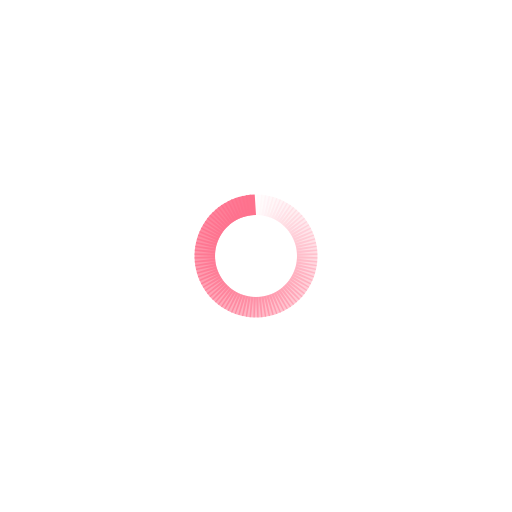
t = 0.00 s
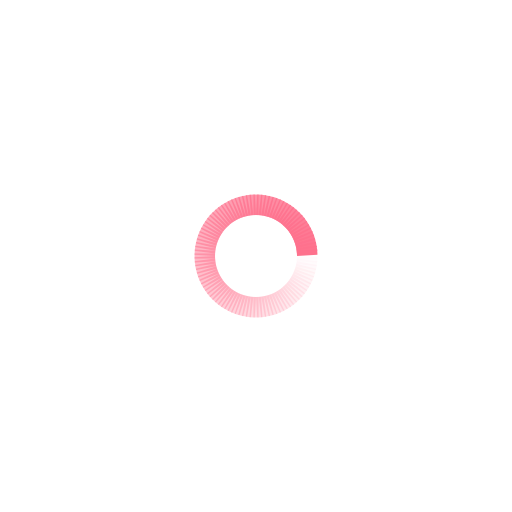
t = 0.11 s
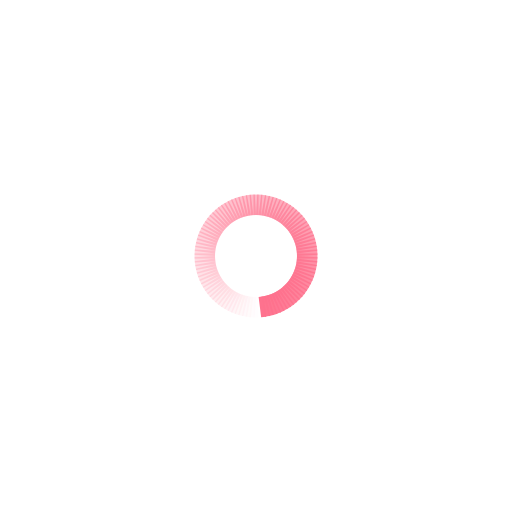
t = 0.22 s
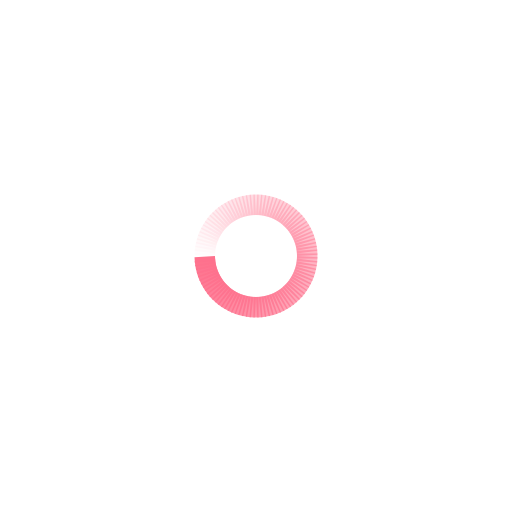
t = 0.33 s

The animated SVG that drew these frames (rendered in a browser with its animation timeline set to each time). Animation: 100 SMIL elements (animate=100); one cycle of 0.44 s, repeats indefinitely.

<svg xmlns="http://www.w3.org/2000/svg" viewBox="0 0 100 100" preserveAspectRatio="xMidYMid" width="198" height="198" style="shape-rendering: auto; display: block; background: transparent;" xmlns:xlink="http://www.w3.org/1999/xlink"><g><g transform="rotate(0 50 50)">
  <rect fill="#fe718d" height="4" width="1" ry="0" rx="0" y="38" x="49.5">
    <animate repeatCount="indefinite" begin="-0.4380530973451328s" dur="0.4424778761061947s" keyTimes="0;1" values="1;0" attributeName="opacity"></animate>
  </rect>
</g><g transform="rotate(3.6 50 50)">
  <rect fill="#fe718d" height="4" width="1" ry="0" rx="0" y="38" x="49.5">
    <animate repeatCount="indefinite" begin="-0.43362831858407086s" dur="0.4424778761061947s" keyTimes="0;1" values="1;0" attributeName="opacity"></animate>
  </rect>
</g><g transform="rotate(7.2 50 50)">
  <rect fill="#fe718d" height="4" width="1" ry="0" rx="0" y="38" x="49.5">
    <animate repeatCount="indefinite" begin="-0.4292035398230089s" dur="0.4424778761061947s" keyTimes="0;1" values="1;0" attributeName="opacity"></animate>
  </rect>
</g><g transform="rotate(10.8 50 50)">
  <rect fill="#fe718d" height="4" width="1" ry="0" rx="0" y="38" x="49.5">
    <animate repeatCount="indefinite" begin="-0.42477876106194695s" dur="0.4424778761061947s" keyTimes="0;1" values="1;0" attributeName="opacity"></animate>
  </rect>
</g><g transform="rotate(14.4 50 50)">
  <rect fill="#fe718d" height="4" width="1" ry="0" rx="0" y="38" x="49.5">
    <animate repeatCount="indefinite" begin="-0.420353982300885s" dur="0.4424778761061947s" keyTimes="0;1" values="1;0" attributeName="opacity"></animate>
  </rect>
</g><g transform="rotate(18 50 50)">
  <rect fill="#fe718d" height="4" width="1" ry="0" rx="0" y="38" x="49.5">
    <animate repeatCount="indefinite" begin="-0.41592920353982304s" dur="0.4424778761061947s" keyTimes="0;1" values="1;0" attributeName="opacity"></animate>
  </rect>
</g><g transform="rotate(21.6 50 50)">
  <rect fill="#fe718d" height="4" width="1" ry="0" rx="0" y="38" x="49.5">
    <animate repeatCount="indefinite" begin="-0.4115044247787611s" dur="0.4424778761061947s" keyTimes="0;1" values="1;0" attributeName="opacity"></animate>
  </rect>
</g><g transform="rotate(25.2 50 50)">
  <rect fill="#fe718d" height="4" width="1" ry="0" rx="0" y="38" x="49.5">
    <animate repeatCount="indefinite" begin="-0.4070796460176992s" dur="0.4424778761061947s" keyTimes="0;1" values="1;0" attributeName="opacity"></animate>
  </rect>
</g><g transform="rotate(28.8 50 50)">
  <rect fill="#fe718d" height="4" width="1" ry="0" rx="0" y="38" x="49.5">
    <animate repeatCount="indefinite" begin="-0.40265486725663724s" dur="0.4424778761061947s" keyTimes="0;1" values="1;0" attributeName="opacity"></animate>
  </rect>
</g><g transform="rotate(32.4 50 50)">
  <rect fill="#fe718d" height="4" width="1" ry="0" rx="0" y="38" x="49.5">
    <animate repeatCount="indefinite" begin="-0.3982300884955753s" dur="0.4424778761061947s" keyTimes="0;1" values="1;0" attributeName="opacity"></animate>
  </rect>
</g><g transform="rotate(36 50 50)">
  <rect fill="#fe718d" height="4" width="1" ry="0" rx="0" y="38" x="49.5">
    <animate repeatCount="indefinite" begin="-0.39380530973451333s" dur="0.4424778761061947s" keyTimes="0;1" values="1;0" attributeName="opacity"></animate>
  </rect>
</g><g transform="rotate(39.6 50 50)">
  <rect fill="#fe718d" height="4" width="1" ry="0" rx="0" y="38" x="49.5">
    <animate repeatCount="indefinite" begin="-0.3893805309734514s" dur="0.4424778761061947s" keyTimes="0;1" values="1;0" attributeName="opacity"></animate>
  </rect>
</g><g transform="rotate(43.2 50 50)">
  <rect fill="#fe718d" height="4" width="1" ry="0" rx="0" y="38" x="49.5">
    <animate repeatCount="indefinite" begin="-0.3849557522123894s" dur="0.4424778761061947s" keyTimes="0;1" values="1;0" attributeName="opacity"></animate>
  </rect>
</g><g transform="rotate(46.8 50 50)">
  <rect fill="#fe718d" height="4" width="1" ry="0" rx="0" y="38" x="49.5">
    <animate repeatCount="indefinite" begin="-0.38053097345132747s" dur="0.4424778761061947s" keyTimes="0;1" values="1;0" attributeName="opacity"></animate>
  </rect>
</g><g transform="rotate(50.4 50 50)">
  <rect fill="#fe718d" height="4" width="1" ry="0" rx="0" y="38" x="49.5">
    <animate repeatCount="indefinite" begin="-0.3761061946902655s" dur="0.4424778761061947s" keyTimes="0;1" values="1;0" attributeName="opacity"></animate>
  </rect>
</g><g transform="rotate(54 50 50)">
  <rect fill="#fe718d" height="4" width="1" ry="0" rx="0" y="38" x="49.5">
    <animate repeatCount="indefinite" begin="-0.37168141592920356s" dur="0.4424778761061947s" keyTimes="0;1" values="1;0" attributeName="opacity"></animate>
  </rect>
</g><g transform="rotate(57.6 50 50)">
  <rect fill="#fe718d" height="4" width="1" ry="0" rx="0" y="38" x="49.5">
    <animate repeatCount="indefinite" begin="-0.36725663716814166s" dur="0.4424778761061947s" keyTimes="0;1" values="1;0" attributeName="opacity"></animate>
  </rect>
</g><g transform="rotate(61.2 50 50)">
  <rect fill="#fe718d" height="4" width="1" ry="0" rx="0" y="38" x="49.5">
    <animate repeatCount="indefinite" begin="-0.3628318584070797s" dur="0.4424778761061947s" keyTimes="0;1" values="1;0" attributeName="opacity"></animate>
  </rect>
</g><g transform="rotate(64.8 50 50)">
  <rect fill="#fe718d" height="4" width="1" ry="0" rx="0" y="38" x="49.5">
    <animate repeatCount="indefinite" begin="-0.35840707964601776s" dur="0.4424778761061947s" keyTimes="0;1" values="1;0" attributeName="opacity"></animate>
  </rect>
</g><g transform="rotate(68.4 50 50)">
  <rect fill="#fe718d" height="4" width="1" ry="0" rx="0" y="38" x="49.5">
    <animate repeatCount="indefinite" begin="-0.3539823008849558s" dur="0.4424778761061947s" keyTimes="0;1" values="1;0" attributeName="opacity"></animate>
  </rect>
</g><g transform="rotate(72 50 50)">
  <rect fill="#fe718d" height="4" width="1" ry="0" rx="0" y="38" x="49.5">
    <animate repeatCount="indefinite" begin="-0.34955752212389385s" dur="0.4424778761061947s" keyTimes="0;1" values="1;0" attributeName="opacity"></animate>
  </rect>
</g><g transform="rotate(75.6 50 50)">
  <rect fill="#fe718d" height="4" width="1" ry="0" rx="0" y="38" x="49.5">
    <animate repeatCount="indefinite" begin="-0.3451327433628319s" dur="0.4424778761061947s" keyTimes="0;1" values="1;0" attributeName="opacity"></animate>
  </rect>
</g><g transform="rotate(79.2 50 50)">
  <rect fill="#fe718d" height="4" width="1" ry="0" rx="0" y="38" x="49.5">
    <animate repeatCount="indefinite" begin="-0.34070796460176994s" dur="0.4424778761061947s" keyTimes="0;1" values="1;0" attributeName="opacity"></animate>
  </rect>
</g><g transform="rotate(82.8 50 50)">
  <rect fill="#fe718d" height="4" width="1" ry="0" rx="0" y="38" x="49.5">
    <animate repeatCount="indefinite" begin="-0.336283185840708s" dur="0.4424778761061947s" keyTimes="0;1" values="1;0" attributeName="opacity"></animate>
  </rect>
</g><g transform="rotate(86.4 50 50)">
  <rect fill="#fe718d" height="4" width="1" ry="0" rx="0" y="38" x="49.5">
    <animate repeatCount="indefinite" begin="-0.33185840707964603s" dur="0.4424778761061947s" keyTimes="0;1" values="1;0" attributeName="opacity"></animate>
  </rect>
</g><g transform="rotate(90 50 50)">
  <rect fill="#fe718d" height="4" width="1" ry="0" rx="0" y="38" x="49.5">
    <animate repeatCount="indefinite" begin="-0.32743362831858414s" dur="0.4424778761061947s" keyTimes="0;1" values="1;0" attributeName="opacity"></animate>
  </rect>
</g><g transform="rotate(93.6 50 50)">
  <rect fill="#fe718d" height="4" width="1" ry="0" rx="0" y="38" x="49.5">
    <animate repeatCount="indefinite" begin="-0.3230088495575222s" dur="0.4424778761061947s" keyTimes="0;1" values="1;0" attributeName="opacity"></animate>
  </rect>
</g><g transform="rotate(97.2 50 50)">
  <rect fill="#fe718d" height="4" width="1" ry="0" rx="0" y="38" x="49.5">
    <animate repeatCount="indefinite" begin="-0.31858407079646023s" dur="0.4424778761061947s" keyTimes="0;1" values="1;0" attributeName="opacity"></animate>
  </rect>
</g><g transform="rotate(100.8 50 50)">
  <rect fill="#fe718d" height="4" width="1" ry="0" rx="0" y="38" x="49.5">
    <animate repeatCount="indefinite" begin="-0.3141592920353983s" dur="0.4424778761061947s" keyTimes="0;1" values="1;0" attributeName="opacity"></animate>
  </rect>
</g><g transform="rotate(104.4 50 50)">
  <rect fill="#fe718d" height="4" width="1" ry="0" rx="0" y="38" x="49.5">
    <animate repeatCount="indefinite" begin="-0.3097345132743363s" dur="0.4424778761061947s" keyTimes="0;1" values="1;0" attributeName="opacity"></animate>
  </rect>
</g><g transform="rotate(108 50 50)">
  <rect fill="#fe718d" height="4" width="1" ry="0" rx="0" y="38" x="49.5">
    <animate repeatCount="indefinite" begin="-0.30530973451327437s" dur="0.4424778761061947s" keyTimes="0;1" values="1;0" attributeName="opacity"></animate>
  </rect>
</g><g transform="rotate(111.6 50 50)">
  <rect fill="#fe718d" height="4" width="1" ry="0" rx="0" y="38" x="49.5">
    <animate repeatCount="indefinite" begin="-0.3008849557522124s" dur="0.4424778761061947s" keyTimes="0;1" values="1;0" attributeName="opacity"></animate>
  </rect>
</g><g transform="rotate(115.2 50 50)">
  <rect fill="#fe718d" height="4" width="1" ry="0" rx="0" y="38" x="49.5">
    <animate repeatCount="indefinite" begin="-0.29646017699115046s" dur="0.4424778761061947s" keyTimes="0;1" values="1;0" attributeName="opacity"></animate>
  </rect>
</g><g transform="rotate(118.8 50 50)">
  <rect fill="#fe718d" height="4" width="1" ry="0" rx="0" y="38" x="49.5">
    <animate repeatCount="indefinite" begin="-0.2920353982300885s" dur="0.4424778761061947s" keyTimes="0;1" values="1;0" attributeName="opacity"></animate>
  </rect>
</g><g transform="rotate(122.4 50 50)">
  <rect fill="#fe718d" height="4" width="1" ry="0" rx="0" y="38" x="49.5">
    <animate repeatCount="indefinite" begin="-0.2876106194690266s" dur="0.4424778761061947s" keyTimes="0;1" values="1;0" attributeName="opacity"></animate>
  </rect>
</g><g transform="rotate(126 50 50)">
  <rect fill="#fe718d" height="4" width="1" ry="0" rx="0" y="38" x="49.5">
    <animate repeatCount="indefinite" begin="-0.28318584070796465s" dur="0.4424778761061947s" keyTimes="0;1" values="1;0" attributeName="opacity"></animate>
  </rect>
</g><g transform="rotate(129.6 50 50)">
  <rect fill="#fe718d" height="4" width="1" ry="0" rx="0" y="38" x="49.5">
    <animate repeatCount="indefinite" begin="-0.2787610619469027s" dur="0.4424778761061947s" keyTimes="0;1" values="1;0" attributeName="opacity"></animate>
  </rect>
</g><g transform="rotate(133.2 50 50)">
  <rect fill="#fe718d" height="4" width="1" ry="0" rx="0" y="38" x="49.5">
    <animate repeatCount="indefinite" begin="-0.27433628318584075s" dur="0.4424778761061947s" keyTimes="0;1" values="1;0" attributeName="opacity"></animate>
  </rect>
</g><g transform="rotate(136.8 50 50)">
  <rect fill="#fe718d" height="4" width="1" ry="0" rx="0" y="38" x="49.5">
    <animate repeatCount="indefinite" begin="-0.2699115044247788s" dur="0.4424778761061947s" keyTimes="0;1" values="1;0" attributeName="opacity"></animate>
  </rect>
</g><g transform="rotate(140.4 50 50)">
  <rect fill="#fe718d" height="4" width="1" ry="0" rx="0" y="38" x="49.5">
    <animate repeatCount="indefinite" begin="-0.26548672566371684s" dur="0.4424778761061947s" keyTimes="0;1" values="1;0" attributeName="opacity"></animate>
  </rect>
</g><g transform="rotate(144 50 50)">
  <rect fill="#fe718d" height="4" width="1" ry="0" rx="0" y="38" x="49.5">
    <animate repeatCount="indefinite" begin="-0.2610619469026549s" dur="0.4424778761061947s" keyTimes="0;1" values="1;0" attributeName="opacity"></animate>
  </rect>
</g><g transform="rotate(147.6 50 50)">
  <rect fill="#fe718d" height="4" width="1" ry="0" rx="0" y="38" x="49.5">
    <animate repeatCount="indefinite" begin="-0.25663716814159293s" dur="0.4424778761061947s" keyTimes="0;1" values="1;0" attributeName="opacity"></animate>
  </rect>
</g><g transform="rotate(151.2 50 50)">
  <rect fill="#fe718d" height="4" width="1" ry="0" rx="0" y="38" x="49.5">
    <animate repeatCount="indefinite" begin="-0.25221238938053103s" dur="0.4424778761061947s" keyTimes="0;1" values="1;0" attributeName="opacity"></animate>
  </rect>
</g><g transform="rotate(154.8 50 50)">
  <rect fill="#fe718d" height="4" width="1" ry="0" rx="0" y="38" x="49.5">
    <animate repeatCount="indefinite" begin="-0.24778761061946905s" dur="0.4424778761061947s" keyTimes="0;1" values="1;0" attributeName="opacity"></animate>
  </rect>
</g><g transform="rotate(158.4 50 50)">
  <rect fill="#fe718d" height="4" width="1" ry="0" rx="0" y="38" x="49.5">
    <animate repeatCount="indefinite" begin="-0.2433628318584071s" dur="0.4424778761061947s" keyTimes="0;1" values="1;0" attributeName="opacity"></animate>
  </rect>
</g><g transform="rotate(162 50 50)">
  <rect fill="#fe718d" height="4" width="1" ry="0" rx="0" y="38" x="49.5">
    <animate repeatCount="indefinite" begin="-0.23893805309734517s" dur="0.4424778761061947s" keyTimes="0;1" values="1;0" attributeName="opacity"></animate>
  </rect>
</g><g transform="rotate(165.6 50 50)">
  <rect fill="#fe718d" height="4" width="1" ry="0" rx="0" y="38" x="49.5">
    <animate repeatCount="indefinite" begin="-0.23451327433628322s" dur="0.4424778761061947s" keyTimes="0;1" values="1;0" attributeName="opacity"></animate>
  </rect>
</g><g transform="rotate(169.2 50 50)">
  <rect fill="#fe718d" height="4" width="1" ry="0" rx="0" y="38" x="49.5">
    <animate repeatCount="indefinite" begin="-0.23008849557522126s" dur="0.4424778761061947s" keyTimes="0;1" values="1;0" attributeName="opacity"></animate>
  </rect>
</g><g transform="rotate(172.8 50 50)">
  <rect fill="#fe718d" height="4" width="1" ry="0" rx="0" y="38" x="49.5">
    <animate repeatCount="indefinite" begin="-0.2256637168141593s" dur="0.4424778761061947s" keyTimes="0;1" values="1;0" attributeName="opacity"></animate>
  </rect>
</g><g transform="rotate(176.4 50 50)">
  <rect fill="#fe718d" height="4" width="1" ry="0" rx="0" y="38" x="49.5">
    <animate repeatCount="indefinite" begin="-0.22123893805309738s" dur="0.4424778761061947s" keyTimes="0;1" values="1;0" attributeName="opacity"></animate>
  </rect>
</g><g transform="rotate(180 50 50)">
  <rect fill="#fe718d" height="4" width="1" ry="0" rx="0" y="38" x="49.5">
    <animate repeatCount="indefinite" begin="-0.21681415929203543s" dur="0.4424778761061947s" keyTimes="0;1" values="1;0" attributeName="opacity"></animate>
  </rect>
</g><g transform="rotate(183.6 50 50)">
  <rect fill="#fe718d" height="4" width="1" ry="0" rx="0" y="38" x="49.5">
    <animate repeatCount="indefinite" begin="-0.21238938053097348s" dur="0.4424778761061947s" keyTimes="0;1" values="1;0" attributeName="opacity"></animate>
  </rect>
</g><g transform="rotate(187.2 50 50)">
  <rect fill="#fe718d" height="4" width="1" ry="0" rx="0" y="38" x="49.5">
    <animate repeatCount="indefinite" begin="-0.20796460176991152s" dur="0.4424778761061947s" keyTimes="0;1" values="1;0" attributeName="opacity"></animate>
  </rect>
</g><g transform="rotate(190.8 50 50)">
  <rect fill="#fe718d" height="4" width="1" ry="0" rx="0" y="38" x="49.5">
    <animate repeatCount="indefinite" begin="-0.2035398230088496s" dur="0.4424778761061947s" keyTimes="0;1" values="1;0" attributeName="opacity"></animate>
  </rect>
</g><g transform="rotate(194.4 50 50)">
  <rect fill="#fe718d" height="4" width="1" ry="0" rx="0" y="38" x="49.5">
    <animate repeatCount="indefinite" begin="-0.19911504424778764s" dur="0.4424778761061947s" keyTimes="0;1" values="1;0" attributeName="opacity"></animate>
  </rect>
</g><g transform="rotate(198 50 50)">
  <rect fill="#fe718d" height="4" width="1" ry="0" rx="0" y="38" x="49.5">
    <animate repeatCount="indefinite" begin="-0.1946902654867257s" dur="0.4424778761061947s" keyTimes="0;1" values="1;0" attributeName="opacity"></animate>
  </rect>
</g><g transform="rotate(201.6 50 50)">
  <rect fill="#fe718d" height="4" width="1" ry="0" rx="0" y="38" x="49.5">
    <animate repeatCount="indefinite" begin="-0.19026548672566373s" dur="0.4424778761061947s" keyTimes="0;1" values="1;0" attributeName="opacity"></animate>
  </rect>
</g><g transform="rotate(205.2 50 50)">
  <rect fill="#fe718d" height="4" width="1" ry="0" rx="0" y="38" x="49.5">
    <animate repeatCount="indefinite" begin="-0.18584070796460178s" dur="0.4424778761061947s" keyTimes="0;1" values="1;0" attributeName="opacity"></animate>
  </rect>
</g><g transform="rotate(208.8 50 50)">
  <rect fill="#fe718d" height="4" width="1" ry="0" rx="0" y="38" x="49.5">
    <animate repeatCount="indefinite" begin="-0.18141592920353986s" dur="0.4424778761061947s" keyTimes="0;1" values="1;0" attributeName="opacity"></animate>
  </rect>
</g><g transform="rotate(212.4 50 50)">
  <rect fill="#fe718d" height="4" width="1" ry="0" rx="0" y="38" x="49.5">
    <animate repeatCount="indefinite" begin="-0.1769911504424779s" dur="0.4424778761061947s" keyTimes="0;1" values="1;0" attributeName="opacity"></animate>
  </rect>
</g><g transform="rotate(216 50 50)">
  <rect fill="#fe718d" height="4" width="1" ry="0" rx="0" y="38" x="49.5">
    <animate repeatCount="indefinite" begin="-0.17256637168141595s" dur="0.4424778761061947s" keyTimes="0;1" values="1;0" attributeName="opacity"></animate>
  </rect>
</g><g transform="rotate(219.6 50 50)">
  <rect fill="#fe718d" height="4" width="1" ry="0" rx="0" y="38" x="49.5">
    <animate repeatCount="indefinite" begin="-0.168141592920354s" dur="0.4424778761061947s" keyTimes="0;1" values="1;0" attributeName="opacity"></animate>
  </rect>
</g><g transform="rotate(223.2 50 50)">
  <rect fill="#fe718d" height="4" width="1" ry="0" rx="0" y="38" x="49.5">
    <animate repeatCount="indefinite" begin="-0.16371681415929207s" dur="0.4424778761061947s" keyTimes="0;1" values="1;0" attributeName="opacity"></animate>
  </rect>
</g><g transform="rotate(226.8 50 50)">
  <rect fill="#fe718d" height="4" width="1" ry="0" rx="0" y="38" x="49.5">
    <animate repeatCount="indefinite" begin="-0.15929203539823011s" dur="0.4424778761061947s" keyTimes="0;1" values="1;0" attributeName="opacity"></animate>
  </rect>
</g><g transform="rotate(230.4 50 50)">
  <rect fill="#fe718d" height="4" width="1" ry="0" rx="0" y="38" x="49.5">
    <animate repeatCount="indefinite" begin="-0.15486725663716816s" dur="0.4424778761061947s" keyTimes="0;1" values="1;0" attributeName="opacity"></animate>
  </rect>
</g><g transform="rotate(234 50 50)">
  <rect fill="#fe718d" height="4" width="1" ry="0" rx="0" y="38" x="49.5">
    <animate repeatCount="indefinite" begin="-0.1504424778761062s" dur="0.4424778761061947s" keyTimes="0;1" values="1;0" attributeName="opacity"></animate>
  </rect>
</g><g transform="rotate(237.6 50 50)">
  <rect fill="#fe718d" height="4" width="1" ry="0" rx="0" y="38" x="49.5">
    <animate repeatCount="indefinite" begin="-0.14601769911504425s" dur="0.4424778761061947s" keyTimes="0;1" values="1;0" attributeName="opacity"></animate>
  </rect>
</g><g transform="rotate(241.2 50 50)">
  <rect fill="#fe718d" height="4" width="1" ry="0" rx="0" y="38" x="49.5">
    <animate repeatCount="indefinite" begin="-0.14159292035398233s" dur="0.4424778761061947s" keyTimes="0;1" values="1;0" attributeName="opacity"></animate>
  </rect>
</g><g transform="rotate(244.8 50 50)">
  <rect fill="#fe718d" height="4" width="1" ry="0" rx="0" y="38" x="49.5">
    <animate repeatCount="indefinite" begin="-0.13716814159292037s" dur="0.4424778761061947s" keyTimes="0;1" values="1;0" attributeName="opacity"></animate>
  </rect>
</g><g transform="rotate(248.4 50 50)">
  <rect fill="#fe718d" height="4" width="1" ry="0" rx="0" y="38" x="49.5">
    <animate repeatCount="indefinite" begin="-0.13274336283185842s" dur="0.4424778761061947s" keyTimes="0;1" values="1;0" attributeName="opacity"></animate>
  </rect>
</g><g transform="rotate(252 50 50)">
  <rect fill="#fe718d" height="4" width="1" ry="0" rx="0" y="38" x="49.5">
    <animate repeatCount="indefinite" begin="-0.12831858407079647s" dur="0.4424778761061947s" keyTimes="0;1" values="1;0" attributeName="opacity"></animate>
  </rect>
</g><g transform="rotate(255.6 50 50)">
  <rect fill="#fe718d" height="4" width="1" ry="0" rx="0" y="38" x="49.5">
    <animate repeatCount="indefinite" begin="-0.12389380530973453s" dur="0.4424778761061947s" keyTimes="0;1" values="1;0" attributeName="opacity"></animate>
  </rect>
</g><g transform="rotate(259.2 50 50)">
  <rect fill="#fe718d" height="4" width="1" ry="0" rx="0" y="38" x="49.5">
    <animate repeatCount="indefinite" begin="-0.11946902654867259s" dur="0.4424778761061947s" keyTimes="0;1" values="1;0" attributeName="opacity"></animate>
  </rect>
</g><g transform="rotate(262.8 50 50)">
  <rect fill="#fe718d" height="4" width="1" ry="0" rx="0" y="38" x="49.5">
    <animate repeatCount="indefinite" begin="-0.11504424778761063s" dur="0.4424778761061947s" keyTimes="0;1" values="1;0" attributeName="opacity"></animate>
  </rect>
</g><g transform="rotate(266.4 50 50)">
  <rect fill="#fe718d" height="4" width="1" ry="0" rx="0" y="38" x="49.5">
    <animate repeatCount="indefinite" begin="-0.11061946902654869s" dur="0.4424778761061947s" keyTimes="0;1" values="1;0" attributeName="opacity"></animate>
  </rect>
</g><g transform="rotate(270 50 50)">
  <rect fill="#fe718d" height="4" width="1" ry="0" rx="0" y="38" x="49.5">
    <animate repeatCount="indefinite" begin="-0.10619469026548674s" dur="0.4424778761061947s" keyTimes="0;1" values="1;0" attributeName="opacity"></animate>
  </rect>
</g><g transform="rotate(273.6 50 50)">
  <rect fill="#fe718d" height="4" width="1" ry="0" rx="0" y="38" x="49.5">
    <animate repeatCount="indefinite" begin="-0.1017699115044248s" dur="0.4424778761061947s" keyTimes="0;1" values="1;0" attributeName="opacity"></animate>
  </rect>
</g><g transform="rotate(277.2 50 50)">
  <rect fill="#fe718d" height="4" width="1" ry="0" rx="0" y="38" x="49.5">
    <animate repeatCount="indefinite" begin="-0.09734513274336284s" dur="0.4424778761061947s" keyTimes="0;1" values="1;0" attributeName="opacity"></animate>
  </rect>
</g><g transform="rotate(280.8 50 50)">
  <rect fill="#fe718d" height="4" width="1" ry="0" rx="0" y="38" x="49.5">
    <animate repeatCount="indefinite" begin="-0.09292035398230089s" dur="0.4424778761061947s" keyTimes="0;1" values="1;0" attributeName="opacity"></animate>
  </rect>
</g><g transform="rotate(284.4 50 50)">
  <rect fill="#fe718d" height="4" width="1" ry="0" rx="0" y="38" x="49.5">
    <animate repeatCount="indefinite" begin="-0.08849557522123895s" dur="0.4424778761061947s" keyTimes="0;1" values="1;0" attributeName="opacity"></animate>
  </rect>
</g><g transform="rotate(288 50 50)">
  <rect fill="#fe718d" height="4" width="1" ry="0" rx="0" y="38" x="49.5">
    <animate repeatCount="indefinite" begin="-0.084070796460177s" dur="0.4424778761061947s" keyTimes="0;1" values="1;0" attributeName="opacity"></animate>
  </rect>
</g><g transform="rotate(291.6 50 50)">
  <rect fill="#fe718d" height="4" width="1" ry="0" rx="0" y="38" x="49.5">
    <animate repeatCount="indefinite" begin="-0.07964601769911506s" dur="0.4424778761061947s" keyTimes="0;1" values="1;0" attributeName="opacity"></animate>
  </rect>
</g><g transform="rotate(295.2 50 50)">
  <rect fill="#fe718d" height="4" width="1" ry="0" rx="0" y="38" x="49.5">
    <animate repeatCount="indefinite" begin="-0.0752212389380531s" dur="0.4424778761061947s" keyTimes="0;1" values="1;0" attributeName="opacity"></animate>
  </rect>
</g><g transform="rotate(298.8 50 50)">
  <rect fill="#fe718d" height="4" width="1" ry="0" rx="0" y="38" x="49.5">
    <animate repeatCount="indefinite" begin="-0.07079646017699116s" dur="0.4424778761061947s" keyTimes="0;1" values="1;0" attributeName="opacity"></animate>
  </rect>
</g><g transform="rotate(302.4 50 50)">
  <rect fill="#fe718d" height="4" width="1" ry="0" rx="0" y="38" x="49.5">
    <animate repeatCount="indefinite" begin="-0.06637168141592921s" dur="0.4424778761061947s" keyTimes="0;1" values="1;0" attributeName="opacity"></animate>
  </rect>
</g><g transform="rotate(306 50 50)">
  <rect fill="#fe718d" height="4" width="1" ry="0" rx="0" y="38" x="49.5">
    <animate repeatCount="indefinite" begin="-0.06194690265486726s" dur="0.4424778761061947s" keyTimes="0;1" values="1;0" attributeName="opacity"></animate>
  </rect>
</g><g transform="rotate(309.6 50 50)">
  <rect fill="#fe718d" height="4" width="1" ry="0" rx="0" y="38" x="49.5">
    <animate repeatCount="indefinite" begin="-0.057522123893805316s" dur="0.4424778761061947s" keyTimes="0;1" values="1;0" attributeName="opacity"></animate>
  </rect>
</g><g transform="rotate(313.2 50 50)">
  <rect fill="#fe718d" height="4" width="1" ry="0" rx="0" y="38" x="49.5">
    <animate repeatCount="indefinite" begin="-0.05309734513274337s" dur="0.4424778761061947s" keyTimes="0;1" values="1;0" attributeName="opacity"></animate>
  </rect>
</g><g transform="rotate(316.8 50 50)">
  <rect fill="#fe718d" height="4" width="1" ry="0" rx="0" y="38" x="49.5">
    <animate repeatCount="indefinite" begin="-0.04867256637168142s" dur="0.4424778761061947s" keyTimes="0;1" values="1;0" attributeName="opacity"></animate>
  </rect>
</g><g transform="rotate(320.4 50 50)">
  <rect fill="#fe718d" height="4" width="1" ry="0" rx="0" y="38" x="49.5">
    <animate repeatCount="indefinite" begin="-0.044247787610619475s" dur="0.4424778761061947s" keyTimes="0;1" values="1;0" attributeName="opacity"></animate>
  </rect>
</g><g transform="rotate(324 50 50)">
  <rect fill="#fe718d" height="4" width="1" ry="0" rx="0" y="38" x="49.5">
    <animate repeatCount="indefinite" begin="-0.03982300884955753s" dur="0.4424778761061947s" keyTimes="0;1" values="1;0" attributeName="opacity"></animate>
  </rect>
</g><g transform="rotate(327.6 50 50)">
  <rect fill="#fe718d" height="4" width="1" ry="0" rx="0" y="38" x="49.5">
    <animate repeatCount="indefinite" begin="-0.03539823008849558s" dur="0.4424778761061947s" keyTimes="0;1" values="1;0" attributeName="opacity"></animate>
  </rect>
</g><g transform="rotate(331.2 50 50)">
  <rect fill="#fe718d" height="4" width="1" ry="0" rx="0" y="38" x="49.5">
    <animate repeatCount="indefinite" begin="-0.03097345132743363s" dur="0.4424778761061947s" keyTimes="0;1" values="1;0" attributeName="opacity"></animate>
  </rect>
</g><g transform="rotate(334.8 50 50)">
  <rect fill="#fe718d" height="4" width="1" ry="0" rx="0" y="38" x="49.5">
    <animate repeatCount="indefinite" begin="-0.026548672566371685s" dur="0.4424778761061947s" keyTimes="0;1" values="1;0" attributeName="opacity"></animate>
  </rect>
</g><g transform="rotate(338.4 50 50)">
  <rect fill="#fe718d" height="4" width="1" ry="0" rx="0" y="38" x="49.5">
    <animate repeatCount="indefinite" begin="-0.022123893805309738s" dur="0.4424778761061947s" keyTimes="0;1" values="1;0" attributeName="opacity"></animate>
  </rect>
</g><g transform="rotate(342 50 50)">
  <rect fill="#fe718d" height="4" width="1" ry="0" rx="0" y="38" x="49.5">
    <animate repeatCount="indefinite" begin="-0.01769911504424779s" dur="0.4424778761061947s" keyTimes="0;1" values="1;0" attributeName="opacity"></animate>
  </rect>
</g><g transform="rotate(345.6 50 50)">
  <rect fill="#fe718d" height="4" width="1" ry="0" rx="0" y="38" x="49.5">
    <animate repeatCount="indefinite" begin="-0.013274336283185842s" dur="0.4424778761061947s" keyTimes="0;1" values="1;0" attributeName="opacity"></animate>
  </rect>
</g><g transform="rotate(349.2 50 50)">
  <rect fill="#fe718d" height="4" width="1" ry="0" rx="0" y="38" x="49.5">
    <animate repeatCount="indefinite" begin="-0.008849557522123895s" dur="0.4424778761061947s" keyTimes="0;1" values="1;0" attributeName="opacity"></animate>
  </rect>
</g><g transform="rotate(352.8 50 50)">
  <rect fill="#fe718d" height="4" width="1" ry="0" rx="0" y="38" x="49.5">
    <animate repeatCount="indefinite" begin="-0.004424778761061948s" dur="0.4424778761061947s" keyTimes="0;1" values="1;0" attributeName="opacity"></animate>
  </rect>
</g><g transform="rotate(356.4 50 50)">
  <rect fill="#fe718d" height="4" width="1" ry="0" rx="0" y="38" x="49.5">
    <animate repeatCount="indefinite" begin="0s" dur="0.4424778761061947s" keyTimes="0;1" values="1;0" attributeName="opacity"></animate>
  </rect>
</g><g></g></g><!-- [ldio] generated by https://loading.io --></svg>
